3-way image classification set "images" from GitHub (dontlikejs/data); label vocabulary: moderate fog, thick fog, thin fog.

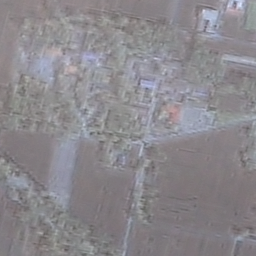
Label: moderate fog

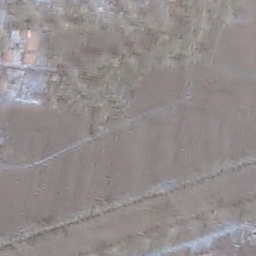
Label: moderate fog

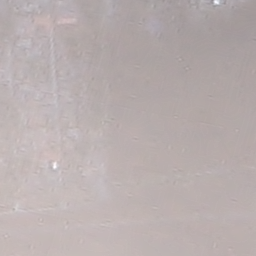
Label: thick fog

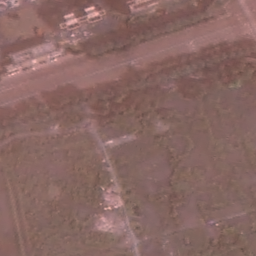
Label: thin fog

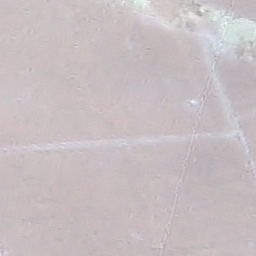
Label: thick fog

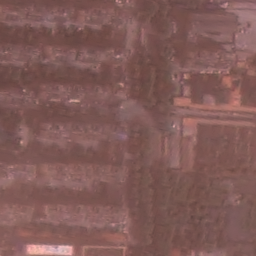
Label: thin fog
